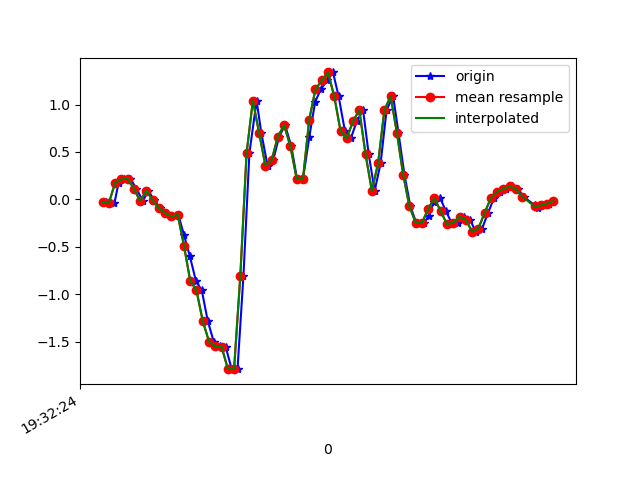

The file beside this chart, header and first rows:
1617737544830, 433181530029571, -0.027408171, -0.2986352, 0.07950945
1617737544858, 433181549049091, -0.04085, -0.06895, 0.02087
1617737544871, 433181568093427, 0.173, 0.04467, 0.05385
1617737544890, 433181587112947, 0.2121, -0.03474, 0.01964
1617737544909, 433181606157267, 0.2157, 0.1766, -0.02556
1617737544928, 433181625157779, 0.1143, -0.2412, 0.006206
1617737544949, 433181644200275, -0.01886, -0.1032, -0.0561
1617737544966, 433181663242803, 0.09232, -0.1227, -0.002346
1617737544985, 433181682260499, -0.0103, -0.09094, -0.05366
1617737545004, 433181701303027, -0.09338, 0.2573, -0.03655
1617737545023, 433181720345523, -0.1435, -0.1691, 0.03064
1617737545042, 433181739283507, -0.1801, 0.3843, -0.03655
1617737545062, 433181758320787, -0.1618, 0.6384, 0.04286
1617737545080, 433181777333267, -0.3756, 0.57, 0.003762
1617737545099, 433181796370579, -0.6016, 1.249, -0.03167
1617737545118, 433181815383091, -0.8582, 1.286, -0.02067
1617737545137, 433181834441651, -0.9608, 1.999, -0.04877
1617737545156, 433181853480051, -1.282, 2.304, 0.08562
1617737545175, 433181872493683, -1.5, 2.448, 0.1724
1617737545194, 433181891532115, -1.55, 2.803, 0.2554
1617737545213, 433181910545715, -1.552, 2.85, 0.3349
1617737545232, 433181929619059, -1.785, 2.838, 0.3092
1617737545251, 433181948658995, -1.79, 2.708, 0.3031
1617737545270, 433181967674227, -0.8069, 2.337, 0.2701
1617737545289, 433181986714163, 0.4882, 2.113, 0.06607
1617737545312, 433182005754099, 1.04, 1.837, -0.1905
1617737545327, 433182024769267, 0.7007, 1.343, -0.2931
1617737545347, 433182043811443, 0.3562, 0.895, -0.2333
1617737545365, 433182062826675, 0.4149, 0.7582, -0.1563
1617737545384, 433182081866739, 0.6629, 0.724, -0.0952
1617737545403, 433182100906739, 0.7826, 0.5358, -0.08665
1617737545423, 433182119922035, 0.5578, 0.2353, -0.0842
1617737545441, 433182138982323, 0.2169, -0.1178, -0.06954
1617737545460, 433182157998195, 0.2121, -0.4904, -0.07809
1617737545480, 433182177038899, 0.6531, -0.8069, -0.09764
1617737545499, 433182196079603, 1.029, -1.083, -0.09275
1617737545517, 433182215095475, 1.16, -1.413, -0.028
1617737545537, 433182234143475, 1.254, -1.595, 0.07951
1617737545556, 433182253159667, 1.338, -1.716, 0.154
1617737545574, 433182272200563, 1.086, -1.959, 0.1895
1617737545594, 433182291241459, 0.7215, -2.319, 0.2053
1617737545613, 433182310257587, 0.6433, -2.45, 0.2506
1617737545632, 433182329298483, 0.8254, -2.377, 0.2469
1617737545652, 433182348332531, 0.9402, -2.292, 0.2334
1617737545670, 433182367348531, 0.4759, -2.319, 0.2225
1617737545689, 433182386389235, 0.08988, -2.269, 0.2481
1617737545708, 433182405405171, 0.3806, -1.897, 0.2762
1617737545727, 433182424445875, 0.9402, -1.47, 0.1968
1617737545748, 433182443462323, 1.09, -1.226, 0.1027
1617737545765, 433182462503155, 0.702, -1.096, 0.0563
1617737545784, 433182481543923, 0.2621, -0.8924, 0.02209
1617737545803, 433182500559731, -0.07261, -0.6823, 0.009871
1617737545822, 433182519600499, -0.2473, -0.5528, -0.01456
1617737545847, 433182538615027, -0.2498, -0.4538, -0.02922
1617737545861, 433182557655795, -0.1752, -0.2901, -0.02312
1617737545879, 433182576671731, -0.02374, -0.08483, -0.008455
1617737545898, 433182595712499, 0.01535, -0.004198, 0.01109
1617737545917, 433182614753139, -0.1276, -0.02375, 0.03797
1617737545937, 433182633768947, -0.2608, 0.003132, 0.05874
1617737545955, 433182652810739, -0.2461, 0.1082, 0.08073
1617737545974, 433182671826675, -0.1826, 0.1803, 0.09906
... 15 more rows
